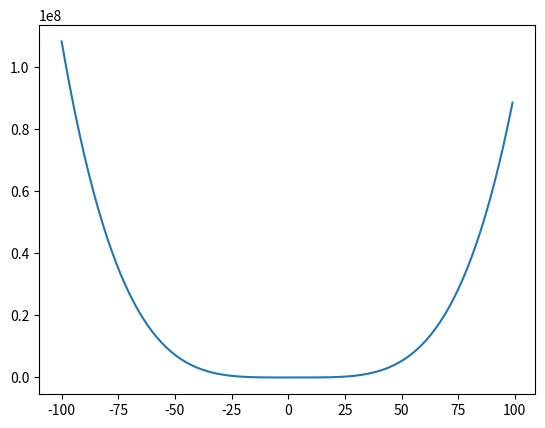

The script that saved this image:
import numpy as np
import matplotlib.pyplot as plt

def f(a):
    #return (a+1.0)**2 * (a-1.0)**2
    return a**4 - 8*a**3 + 18*a**2 -11

def graphic_f():
    N = 100
    x = np.arange(-1 * N,N)
    y = f(x)

    plt.plot(x,y)
    plt.show()

def gradient(a):
    #return 4*(a**3-a)
    return 4*a**3 - 24*a**2 + 36*a
    #return 3*a**2 - 6*a - 9

def gradient_diff(a_0,eta,step):
    a_k = a_0

    for i in range(step):
        a_k -= eta * gradient(a_k)
        print(a_k)


if __name__ == '__main__':
    # no1
    graphic_f()
    # no2
    #gradient_diff(2.0,0.01)
    #no3
    #gradient_diff(-2.0,0.01)
    #no4
    #gradient_diff(2.0,0.001)
    #no6
    gradient_diff(1.0,0.01,100)
    gradient_diff(5.0,0.01,100)
    #no7

    #no8
